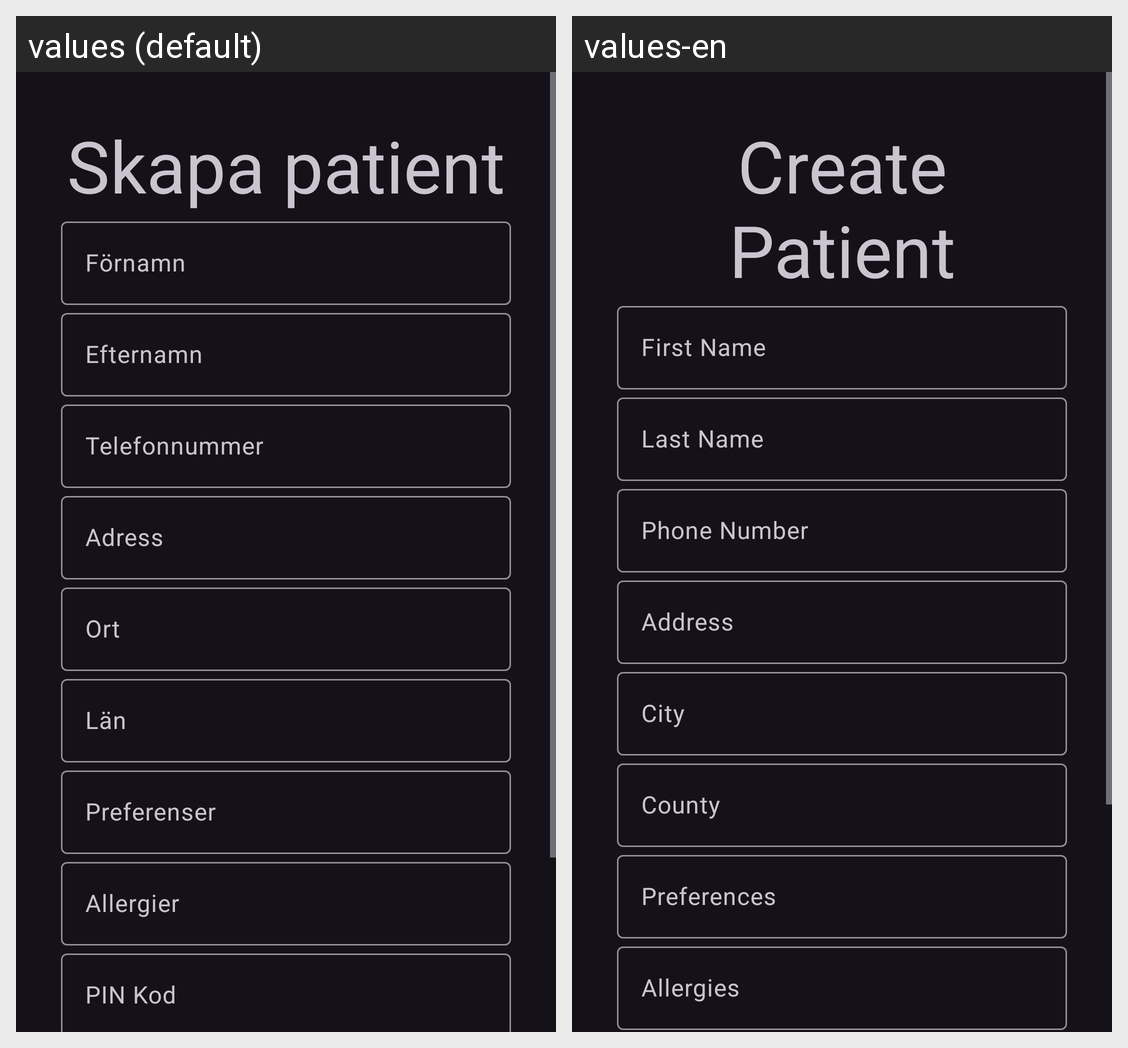

Locale-by-locale string values for the Android screen shown in this grid:
Android screen res/layout/activity_create_patient.xml rendered under 2 locales, left to right: values (default), values-en. Device: Nexus 5 (rendered at 1080×1920; each locale shown at half size, 540×960, under a caption strip naming it); theme Theme.Material3.Dark.
Strings drawn on this screen, with the default value and each locale's value (text and hints the layout hard-codes, and strings that could not be matched under every locale, appear in the picture but are not listed):

createPatient
  values: Skapa patient
  values-en: Create Patient

firstName
  values: Förnamn
  values-en: First Name

lastName
  values: Efternamn
  values-en: Last Name

phoneNumber
  values: Telefonnummer
  values-en: Phone Number

address
  values: Adress
  values-en: Address

city
  values: Ort
  values-en: City

county
  values: Län
  values-en: County

preferences
  values: Preferenser
  values-en: Preferences

restrictions
  values: Allergier
  values-en: Allergies
